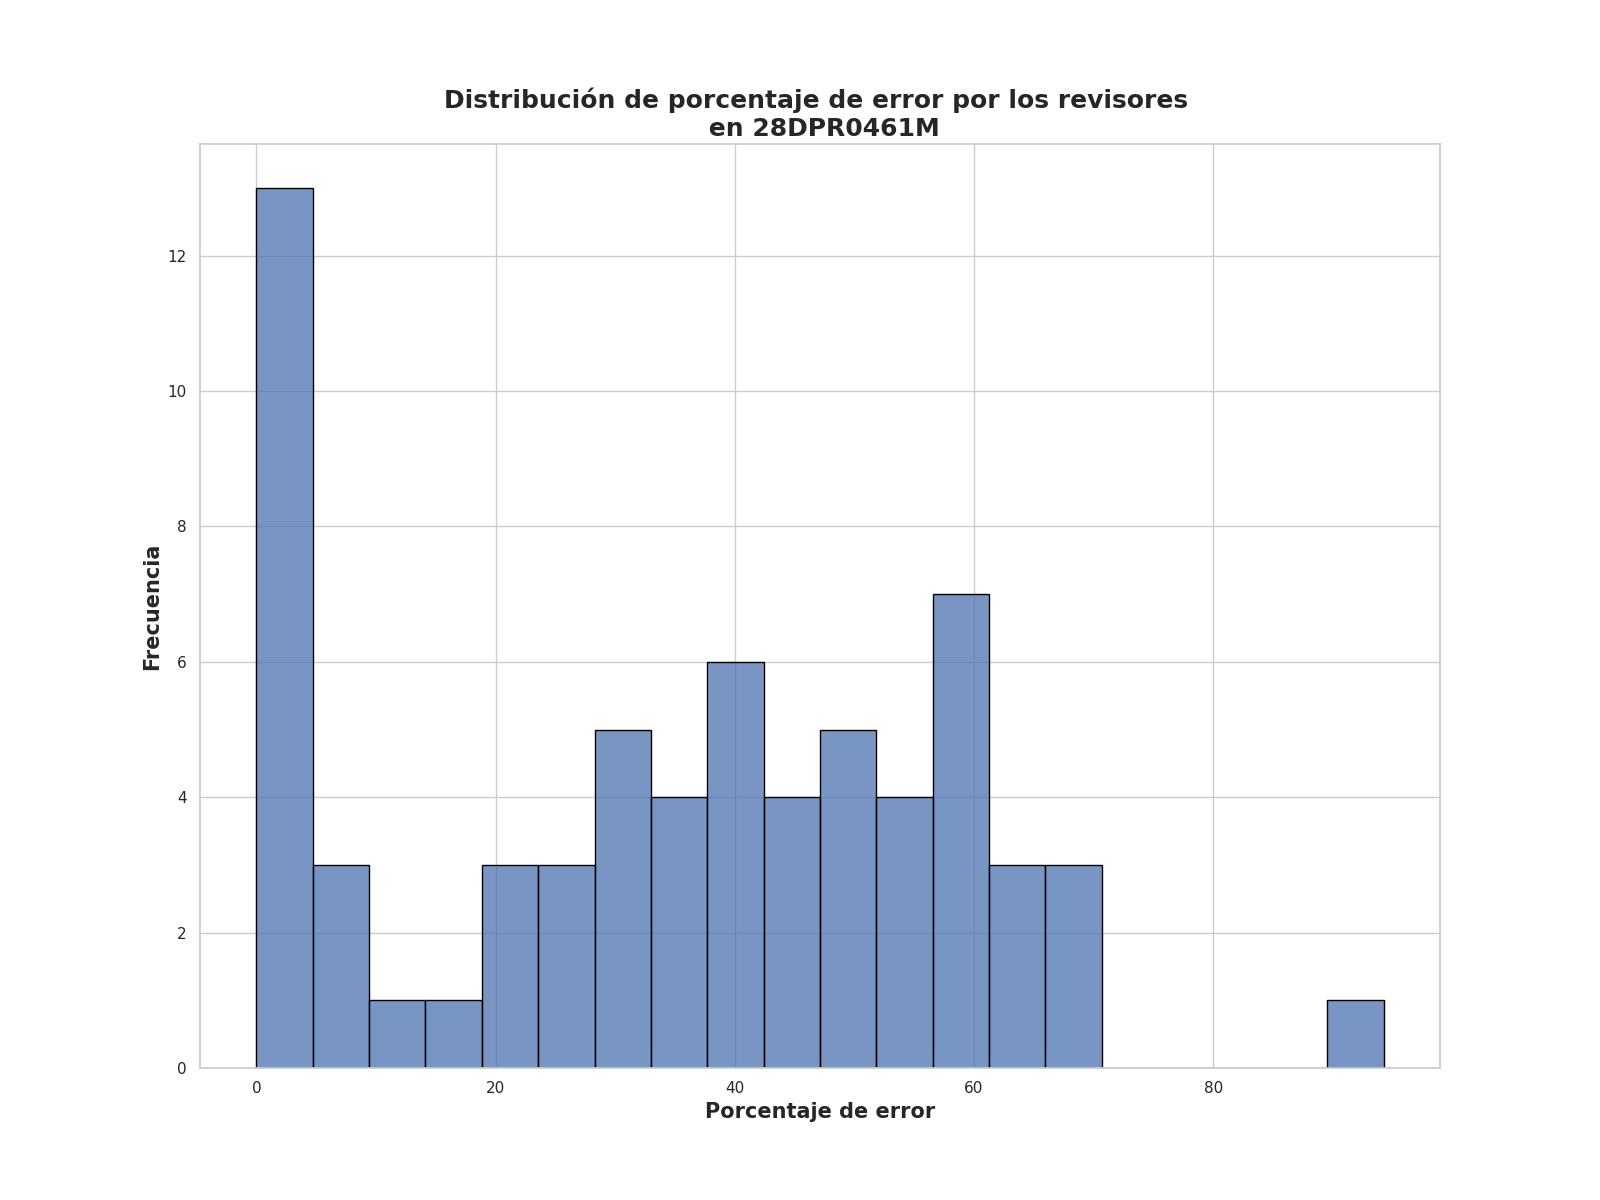

The table this chart was drawn from, first rows:
Porcentaje de error de revisores, Frecuencia
0.0, 5
2.0, 3
39.75, 2
1.25, 2
31.75, 2
53.25, 2
32.25, 2
44.0, 2
38.0, 1
17.25, 1
4.0, 1
12.5, 1
62.75, 1
54.0, 1
40.5, 1
4.5, 1
50.5, 1
41.0, 1
7.0, 1
60.5, 1
43.0, 1
22.5, 1
50.25, 1
37.5, 1
37.25, 1
28.0, 1
59.0, 1
48.25, 1
61.25, 1
50.75, 1
58.75, 1
9.25, 1
94.25, 1
22.0, 1
66.75, 1
36.75, 1
68.75, 1
39.5, 1
70.0, 1
56.5, 1
65.25, 1
27.75, 1
48.75, 1
65.75, 1
45.25, 1
7.25, 1
2.5, 1
57.75, 1
33.5, 1
58.5, 1
25.0, 1
21.25, 1
31.0, 1
56.75, 1
